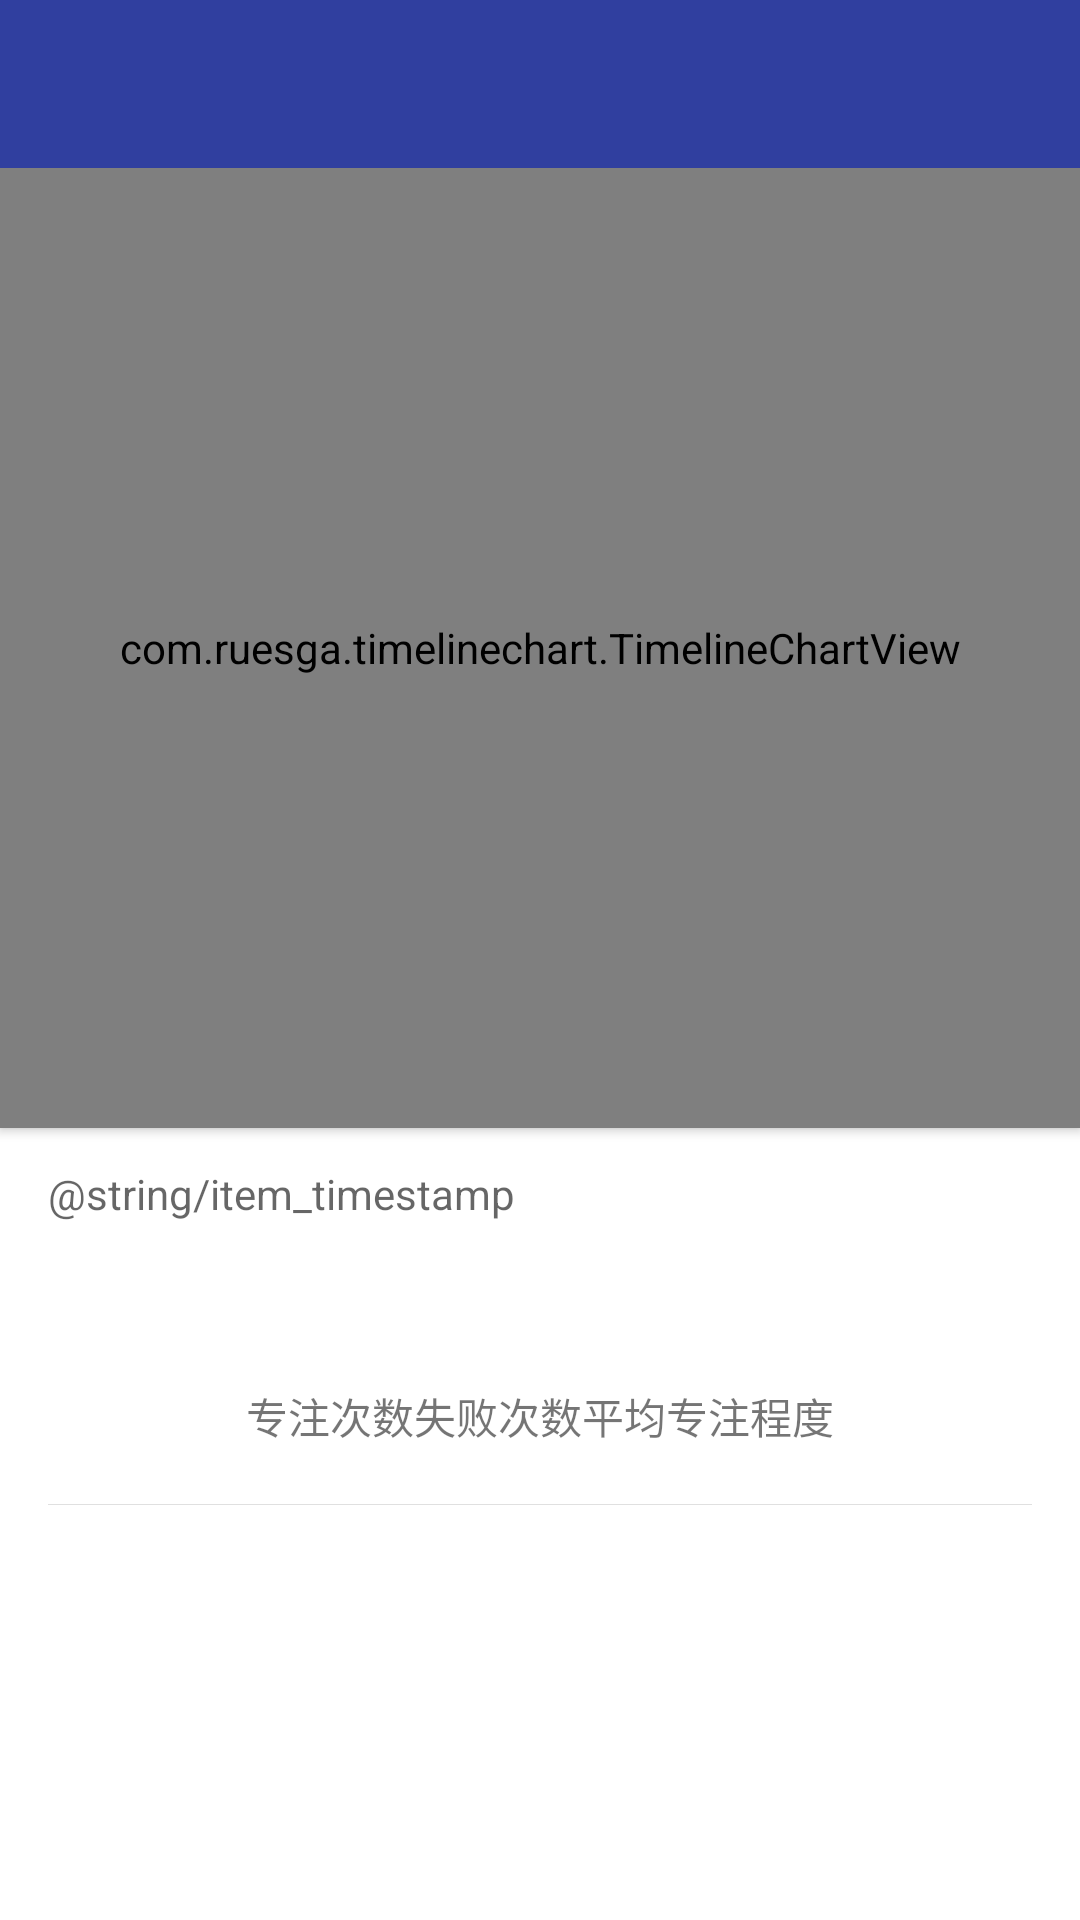

Here is an Android app screen rendered from its layout file. Give the layout XML and the strings, colors and styles it references.
<!-- AndroidManifest.xml: application theme AppTheme -->
<!-- res/layout/activity_history.xml -->
<?xml version="1.0" encoding="utf-8"?>
<android.support.design.widget.CoordinatorLayout
    xmlns:android="http://schemas.android.com/apk/res/android"
    android:layout_width="match_parent"
    android:layout_height="match_parent"
    android:fitsSystemWindows="true"
    android:background="#fff">

    <android.support.design.widget.AppBarLayout
        xmlns:toolbar="http://schemas.android.com/apk/res-auto"
        android:id="@+id/appbarLayout"
        android:layout_width="match_parent"
        android:layout_height="wrap_content"
        toolbar:elevation="2dp">

        <android.support.v7.widget.Toolbar
            android:id="@+id/toolbar"
            android:layout_width="match_parent"
            android:layout_height="?attr/actionBarSize"
            android:background="?attr/colorPrimary"
            android:minHeight="?attr/actionBarSize"
            android:theme="@style/ThemeOverlay.AppCompat.Dark.ActionBar"
            toolbar:popupTheme="@style/ThemeOverlay.AppCompat.Light" />

        <com.ruesga.timelinechart.TimelineChartView
            xmlns:tlc="http://schemas.android.com/apk/res-auto"
            android:id="@+id/graph"
            android:layout_width="match_parent"
            android:layout_height="320dp"
            android:background="?attr/colorPrimary"
            tlc:tlcGraphBackground="?attr/colorPrimary"
            tlc:tlcFooterBackground="@color/primary_light"
            tlc:tlcShowFooter="true"
            tlc:tlcGraphMode="tlcBarsStack"/>

    </android.support.design.widget.AppBarLayout>

    <android.support.v4.widget.NestedScrollView
        xmlns:app="http://schemas.android.com/apk/res-auto"
        android:layout_width="match_parent"
        android:layout_height="match_parent"
        app:layout_behavior="@string/appbar_scrolling_view_behavior">

        <LinearLayout
            android:layout_width="match_parent"
            android:layout_height="match_parent"
            android:paddingLeft="16dp"
            android:paddingRight="16dp"
            android:orientation="vertical">



            <LinearLayout
                android:layout_width="match_parent"
                android:layout_height="wrap_content"
                android:orientation="horizontal"
                android:layout_marginTop="8dp">
                <TextView
                    android:id="@+id/item_timestamp"
                    android:layout_width="wrap_content"
                    android:layout_height="wrap_content"
                    android:textAppearance="@android:style/TextAppearance.Medium"
                    />
                <TextView
                    android:text="@string/item_timestamp"
                    android:layout_width="match_parent"
                    android:layout_height="wrap_content"
                    android:textAppearance="@android:style/TextAppearance.Small"/>
            </LinearLayout>
            <LinearLayout
                android:layout_width="wrap_content"
                android:layout_height="wrap_content"
                android:orientation="horizontal"
                android:gravity="center"
                android:layout_gravity="center">
                <TextView
                    android:layout_width="wrap_content"
                    android:layout_height="wrap_content"
                    android:id="@+id/sum_time"
                    android:textSize="40dp"
                    android:textStyle="bold"
                    android:textAppearance="@android:style/TextAppearance.Large"/>
            </LinearLayout>
            <LinearLayout
                android:layout_width="wrap_content"
                android:layout_height="wrap_content"
                android:orientation="horizontal"
                android:gravity="center"
                android:layout_gravity="center">
                <LinearLayout
                    android:layout_width="wrap_content"
                    android:layout_height="wrap_content"
                    android:orientation="vertical"
                    android:gravity="center"
                    android:layout_gravity="center">
                    <TextView
                        android:layout_width="wrap_content"
                        android:layout_height="wrap_content"
                        android:text="专注次数"/>
                    <TextView
                        android:id="@+id/concentrationtimes"
                        android:layout_width="wrap_content"
                        android:layout_height="wrap_content"

                        android:textStyle="bold"/>
                </LinearLayout>
                <LinearLayout
                    android:layout_width="wrap_content"
                    android:layout_height="wrap_content"
                    android:orientation="vertical"
                    android:gravity="center"
                    android:layout_gravity="center">
                    <TextView
                        android:layout_width="wrap_content"
                        android:layout_height="wrap_content"
                        android:text="失败次数"/>
                    <TextView
                        android:layout_width="wrap_content"
                        android:layout_height="wrap_content"
                        android:id="@+id/failtimes"
                        android:textStyle="bold"/>
                </LinearLayout>
                <LinearLayout
                    android:layout_width="wrap_content"
                    android:layout_height="wrap_content"
                    android:orientation="vertical"
                    android:gravity="center"
                    android:layout_gravity="center">
                    <TextView
                        android:layout_width="wrap_content"
                        android:layout_height="wrap_content"
                        android:text="平均专注程度"/>
                    <TextView
                        android:layout_width="wrap_content"
                        android:layout_height="wrap_content"
                        android:id="@+id/levelinaverage"
                        android:textStyle="bold"/>
                </LinearLayout>
            </LinearLayout>
            <View
                android:layout_width="fill_parent"
                android:layout_height="1px"
                android:background="?android:attr/listDivider"
                />
            <LinearLayout
                android:layout_width="wrap_content"
                android:layout_height="wrap_content"
                android:orientation="vertical"
                android:id="@+id/item_series"/>





        </LinearLayout>

    </android.support.v4.widget.NestedScrollView>

</android.support.design.widget.CoordinatorLayout>
<!-- resources referenced by this layout -->
<resources>
  <color name="primary_light">#f2f2f2</color>
  <style name="AppTheme" parent="Theme.AppCompat.Light.NoActionBar">
          
          <item name="colorPrimary">@color/colorPrimaryDark</item>
          <item name="colorPrimaryDark">@color/colorPrimaryDark</item>
          <item name="colorAccent">@color/colorAccent</item>
          <item name="preferenceTheme">@style/PreferenceThemeOverlay</item>
      </style>
  <color name="colorPrimaryDark">#303f9f</color>
  <color name="colorAccent">#FF4081</color>
</resources>
